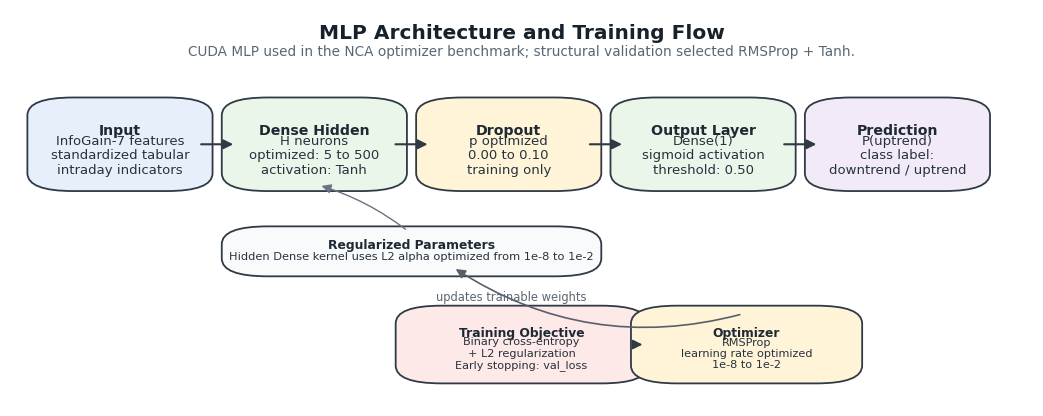
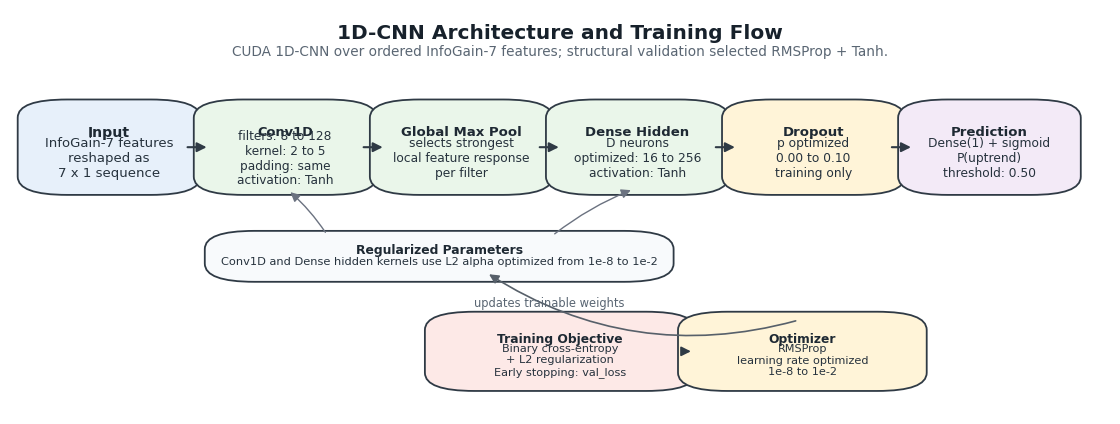

Reproduce these figures in Python, in order.
"""Generate article-ready neural architecture diagrams for MLP and CNN."""

from __future__ import annotations

from pathlib import Path

import matplotlib as mpl
import matplotlib.pyplot as plt
from matplotlib.patches import FancyArrowPatch, FancyBboxPatch


OUTPUT_DIR = Path("outputs/article_figures/architecture")


COLORS = {
    "input": "#E7F0FA",
    "layer": "#EAF6EA",
    "regularization": "#FFF4D8",
    "output": "#F3EAF7",
    "training": "#FDE9E7",
    "edge": "#2F3A45",
    "muted": "#5A6673",
}


def setup_style() -> None:
    mpl.rcParams.update(
        {
            "font.family": "DejaVu Sans",
            "font.size": 10,
            "axes.linewidth": 0.0,
            "svg.fonttype": "none",
            "pdf.fonttype": 42,
            "ps.fonttype": 42,
        }
    )


def box(ax, x, y, w, h, title, body, fill, fontsize=9.5):
    patch = FancyBboxPatch(
        (x, y),
        w,
        h,
        boxstyle="round,pad=0.018,rounding_size=0.045",
        linewidth=1.3,
        edgecolor=COLORS["edge"],
        facecolor=fill,
    )
    ax.add_patch(patch)
    ax.text(
        x + w / 2,
        y + h * 0.68,
        title,
        ha="center",
        va="center",
        fontsize=fontsize + 0.7,
        fontweight="bold",
        color="#1E2933",
    )
    ax.text(
        x + w / 2,
        y + h * 0.36,
        body,
        ha="center",
        va="center",
        fontsize=fontsize,
        color="#26323D",
        linespacing=1.18,
    )
    return patch


def arrow(ax, start, end, rad=0.0, lw=1.5, color=None):
    ax.add_patch(
        FancyArrowPatch(
            start,
            end,
            arrowstyle="-|>",
            mutation_scale=14,
            linewidth=lw,
            color=color or COLORS["edge"],
            connectionstyle=f"arc3,rad={rad}",
            shrinkA=5,
            shrinkB=5,
        )
    )


def annotate_band(ax, text):
    ax.text(
        0.5,
        0.895,
        text,
        ha="center",
        va="center",
        fontsize=9.8,
        color=COLORS["muted"],
    )


def finish(ax, title, out_stem):
    ax.set_xlim(0, 1)
    ax.set_ylim(0, 1)
    ax.axis("off")
    ax.text(
        0.5,
        0.965,
        title,
        ha="center",
        va="top",
        fontsize=14.5,
        fontweight="bold",
        color="#17212B",
    )
    OUTPUT_DIR.mkdir(parents=True, exist_ok=True)
    for ext in ("png", "svg", "pdf"):
        path = OUTPUT_DIR / f"{out_stem}.{ext}"
        ax.figure.savefig(path, dpi=300, bbox_inches="tight", facecolor="white")
    plt.close(ax.figure)


def draw_training_loop(ax, loss_x=0.50, opt_x=0.70):
    loss = box(
        ax,
        loss_x - 0.105,
        0.075,
        0.21,
        0.16,
        "Training Objective",
        "Binary cross-entropy\n+ L2 regularization\nEarly stopping: val_loss",
        COLORS["training"],
        fontsize=8.1,
    )
    opt = box(
        ax,
        opt_x - 0.095,
        0.075,
        0.19,
        0.16,
        "Optimizer",
        "RMSProp\nlearning rate optimized\n1e-8 to 1e-2",
        COLORS["regularization"],
        fontsize=8.1,
    )
    arrow(ax, (loss_x + 0.105, 0.155), (opt_x - 0.095, 0.155), lw=1.3)
    arrow(ax, (opt_x, 0.235), (0.43, 0.355), rad=-0.23, lw=1.2, color="#57606A")
    ax.text(
        0.49,
        0.275,
        "updates trainable weights",
        ha="center",
        va="center",
        fontsize=8.3,
        color=COLORS["muted"],
    )
    return loss, opt


def draw_mlp():
    fig, ax = plt.subplots(figsize=(13.2, 5.15))
    annotate_band(
        ax,
        "CUDA MLP used in the NCA optimizer benchmark; structural validation selected RMSProp + Tanh.",
    )

    y = 0.56
    h = 0.20
    w = 0.145
    xs = [0.035, 0.225, 0.415, 0.605, 0.795]

    boxes = [
        box(
            ax,
            xs[0],
            y,
            w,
            h,
            "Input",
            "InfoGain-7 features\nstandardized tabular\nintraday indicators",
            COLORS["input"],
        ),
        box(
            ax,
            xs[1],
            y,
            w,
            h,
            "Dense Hidden",
            "H neurons\noptimized: 5 to 500\nactivation: Tanh",
            COLORS["layer"],
        ),
        box(
            ax,
            xs[2],
            y,
            w,
            h,
            "Dropout",
            "p optimized\n0.00 to 0.10\ntraining only",
            COLORS["regularization"],
        ),
        box(
            ax,
            xs[3],
            y,
            w,
            h,
            "Output Layer",
            "Dense(1)\nsigmoid activation\nthreshold: 0.50",
            COLORS["layer"],
        ),
        box(
            ax,
            xs[4],
            y,
            w,
            h,
            "Prediction",
            "P(uptrend)\nclass label:\ndowntrend / uptrend",
            COLORS["output"],
        ),
    ]

    for left, right in zip(boxes, boxes[1:]):
        arrow(
            ax,
            (left.get_x() + left.get_width(), y + h / 2),
            (right.get_x(), y + h / 2),
        )

    box(
        ax,
        0.225,
        0.345,
        0.335,
        0.09,
        "Regularized Parameters",
        "Hidden Dense kernel uses L2 alpha optimized from 1e-8 to 1e-2",
        "#F8FAFC",
        fontsize=8.2,
    )
    arrow(ax, (0.392, 0.435), (0.298, 0.56), rad=0.1, lw=1.0, color="#6B7280")

    draw_training_loop(ax, loss_x=0.50, opt_x=0.72)
    finish(ax, "MLP Architecture and Training Flow", "mlp_architecture")


def draw_cnn():
    fig, ax = plt.subplots(figsize=(14.2, 5.25))
    annotate_band(
        ax,
        "CUDA 1D-CNN over ordered InfoGain-7 features; structural validation selected RMSProp + Tanh.",
    )

    y = 0.56
    h = 0.20
    w = 0.13
    xs = [0.025, 0.185, 0.345, 0.505, 0.665, 0.825]

    boxes = [
        box(
            ax,
            xs[0],
            y,
            w,
            h,
            "Input",
            "InfoGain-7 features\nreshaped as\n7 x 1 sequence",
            COLORS["input"],
        ),
        box(
            ax,
            xs[1],
            y,
            w,
            h,
            "Conv1D",
            "filters: 8 to 128\nkernel: 2 to 5\npadding: same\nactivation: Tanh",
            COLORS["layer"],
            fontsize=8.7,
        ),
        box(
            ax,
            xs[2],
            y,
            w,
            h,
            "Global Max Pool",
            "selects strongest\nlocal feature response\nper filter",
            COLORS["layer"],
            fontsize=8.8,
        ),
        box(
            ax,
            xs[3],
            y,
            w,
            h,
            "Dense Hidden",
            "D neurons\noptimized: 16 to 256\nactivation: Tanh",
            COLORS["layer"],
            fontsize=8.8,
        ),
        box(
            ax,
            xs[4],
            y,
            w,
            h,
            "Dropout",
            "p optimized\n0.00 to 0.10\ntraining only",
            COLORS["regularization"],
            fontsize=8.8,
        ),
        box(
            ax,
            xs[5],
            y,
            w,
            h,
            "Prediction",
            "Dense(1) + sigmoid\nP(uptrend)\nthreshold: 0.50",
            COLORS["output"],
            fontsize=8.8,
        ),
    ]

    for left, right in zip(boxes, boxes[1:]):
        arrow(
            ax,
            (left.get_x() + left.get_width(), y + h / 2),
            (right.get_x(), y + h / 2),
        )

    box(
        ax,
        0.195,
        0.345,
        0.39,
        0.09,
        "Regularized Parameters",
        "Conv1D and Dense hidden kernels use L2 alpha optimized from 1e-8 to 1e-2",
        "#F8FAFC",
        fontsize=8.2,
    )
    arrow(ax, (0.29, 0.435), (0.25, 0.56), rad=0.08, lw=1.0, color="#6B7280")
    arrow(ax, (0.49, 0.435), (0.57, 0.56), rad=-0.08, lw=1.0, color="#6B7280")

    draw_training_loop(ax, loss_x=0.50, opt_x=0.72)
    finish(ax, "1D-CNN Architecture and Training Flow", "cnn_architecture")


def main() -> None:
    setup_style()
    draw_mlp()
    draw_cnn()
    print(f"Wrote architecture figures to {OUTPUT_DIR}")


if __name__ == "__main__":
    main()
